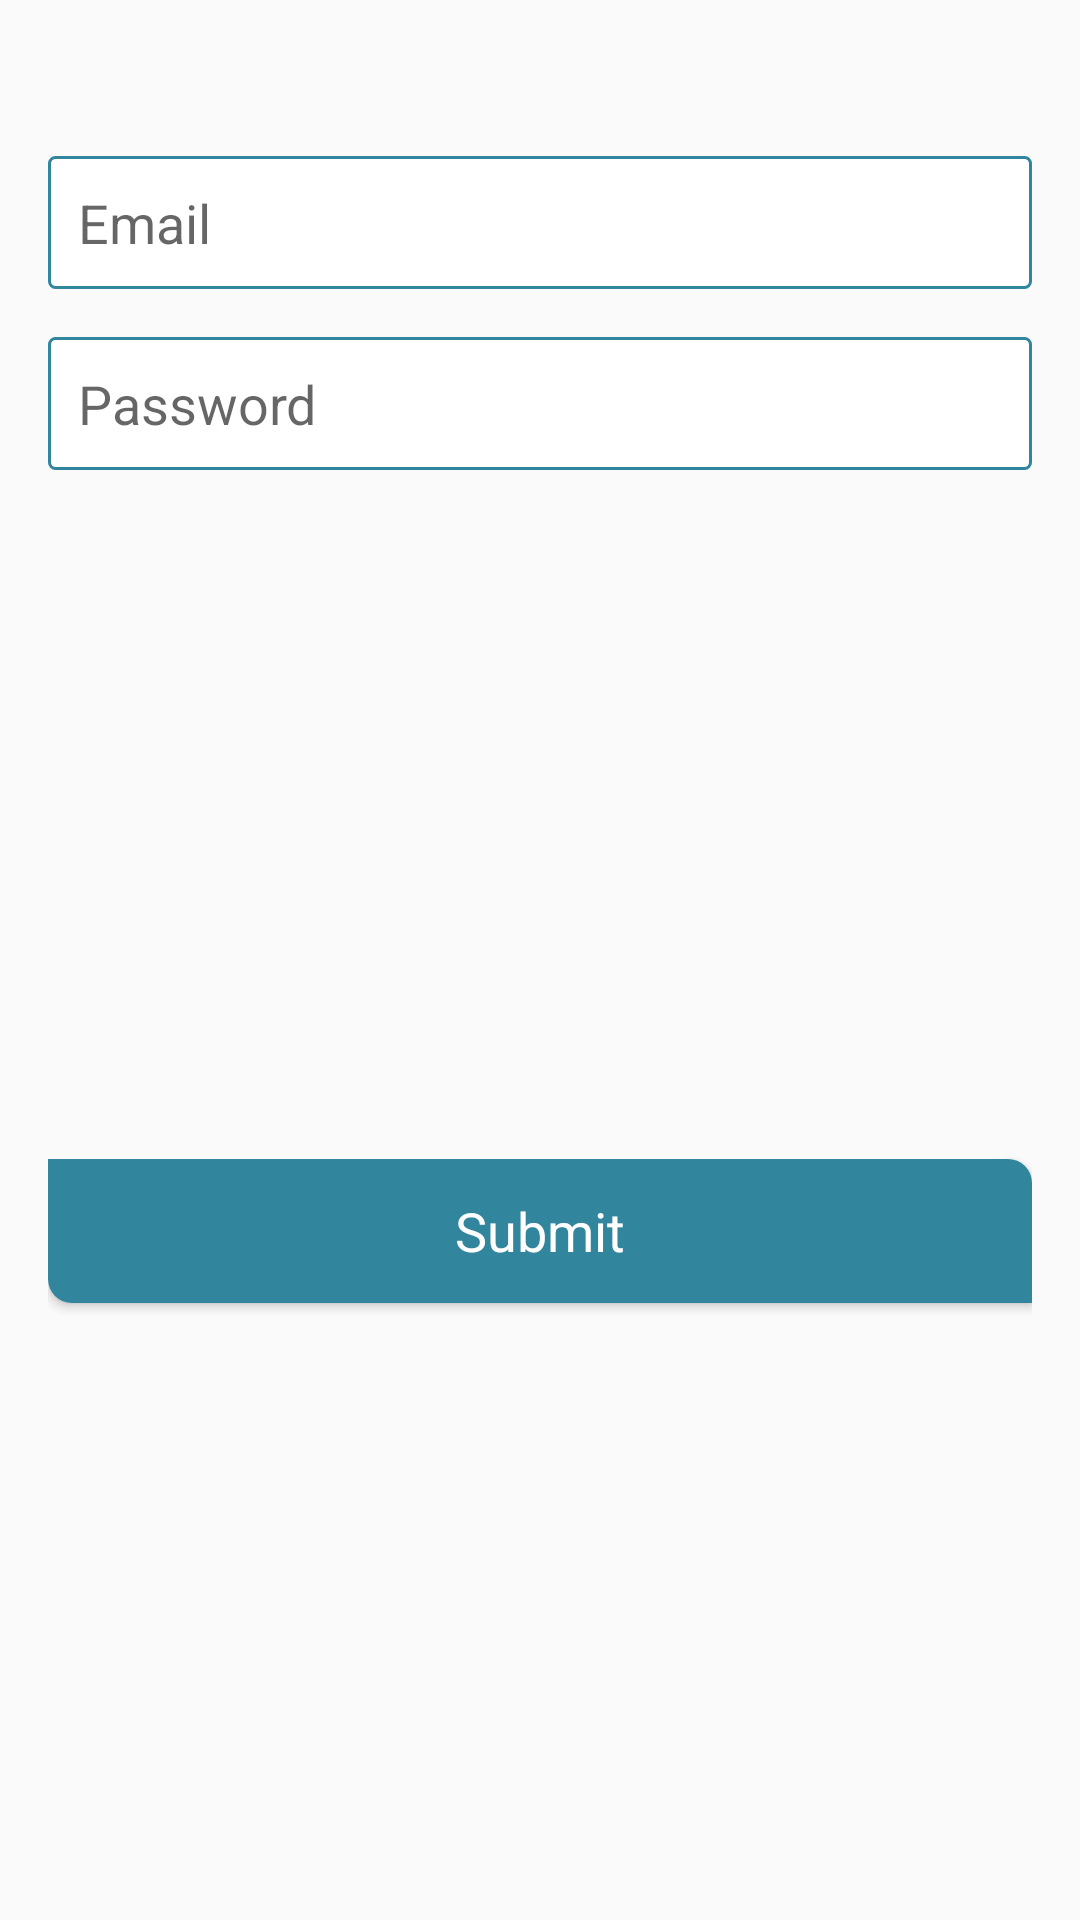

Android layout source for this screen:
<!-- AndroidManifest.xml: application theme AppTheme -->
<!-- res/layout/activity_register.xml -->
<?xml version="1.0" encoding="utf-8"?>
<LinearLayout xmlns:android="http://schemas.android.com/apk/res/android"
    android:layout_width="match_parent"
    android:layout_height="match_parent"
    android:descendantFocusability="beforeDescendants"
    android:focusableInTouchMode="true"
    android:padding="@dimen/padding"
    android:orientation="vertical">

    <LinearLayout
        android:layout_width="match_parent"
        android:layout_height="wrap_content"
        android:layout_marginTop="@dimen/largePaggind"
        android:orientation="vertical"
        >

        
            
            
            
            
            
            
            
            
            
            
            

        <EditText
            android:id="@+id/emailEtRegisterWithG"
            android:layout_width="match_parent"
            android:layout_height="wrap_content"
            android:layout_marginTop="@dimen/padding"
            android:background="@drawable/background_of_edittext"
            android:ems="10"
            android:hint="Email"
            android:inputType="textEmailAddress"
            android:maxLines="1"
            android:padding="@dimen/largeMargin"
            android:textSize="@dimen/normalTextSize" />

        <EditText
            android:id="@+id/passwordEtRegisterWithG"
            android:layout_width="match_parent"
            android:layout_height="wrap_content"
            android:layout_marginTop="@dimen/padding"
            android:background="@drawable/background_of_edittext"
            android:ems="10"
            android:hint="Password"
            android:inputType="text"
            android:maxLines="1"
            android:padding="@dimen/largeMargin"
            android:textSize="@dimen/normalTextSize" />

    </LinearLayout>

    <LinearLayout
        android:layout_width="match_parent"
        android:layout_height="match_parent"
        android:gravity="center">

        <Button
            android:id="@+id/registerBtn"
            android:layout_width="match_parent"
            android:layout_height="wrap_content"
            android:layout_marginTop="@dimen/largePaggind"
            android:background="@drawable/background_of_button"
            android:text="Submit"
            android:textAppearance="@android:style/TextAppearance"
            android:textColor="@color/white"
            android:textSize="@dimen/normalTextSize" />

    </LinearLayout>

</LinearLayout>
<!-- resources referenced by this layout -->
<resources>
  <color name="white">#ffffff</color>
  <dimen name="largeMargin">10dp</dimen>
  <dimen name="largePaggind">20dp</dimen>
  <dimen name="normalTextSize">18sp</dimen>
  <dimen name="padding">16dp</dimen>
  <!-- drawable background_of_button (drawable) -->
  <?xml version="1.0" encoding="utf-8"?>
  <selector xmlns:android="http://schemas.android.com/apk/res/android">
  
      <item android:state_pressed="true">
          <shape
              android:shape="rectangle"
              android:thickness="0dp">
              <solid android:color="@color/colorPrimaryDark"/>
              <corners
                  android:bottomLeftRadius="8dp"
                  android:topRightRadius="8dp"/>
  
          </shape>
      </item>
  
  
  
      <item>
          <shape
              android:shape="rectangle"
              android:thickness="0dp">
              <solid android:color="@color/colorPrimary"/>
              <corners
                  android:bottomLeftRadius="8dp"
                  android:topRightRadius="8dp"/>
  
          </shape>
      </item>
  
  </selector>
  <!-- drawable background_of_edittext (drawable) -->
  <?xml version="1.0" encoding="utf-8"?>
  <shape
      android:shape="rectangle"
      android:thickness="0dp" xmlns:android="http://schemas.android.com/apk/res/android">
  
      
      
      
      <stroke
          android:width="1dp"
          android:color="@color/colorPrimary"/>
  
      <corners
          android:radius="2dp"/>
      <solid android:color="#ffffff"/>
  
  </shape>
  <style name="AppTheme" parent="Theme.AppCompat.Light.DarkActionBar">
          
          <item name="colorPrimary">@color/colorPrimary</item>
          <item name="colorPrimaryDark">@color/colorPrimaryDark</item>
          <item name="colorAccent">@color/colorAccent</item>
      </style>
  <color name="colorPrimaryDark">#00586f</color>
  <color name="colorPrimary">#31859d</color>
  <color name="colorAccent">#67b5ce</color>
</resources>
